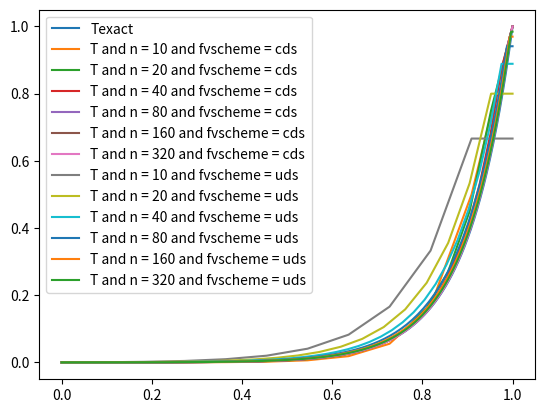
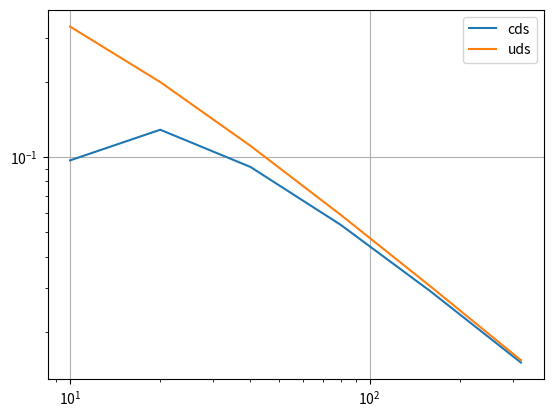

Write the Python code that produced these figures, in order.
import numpy as np
import scipy.sparse as sps
import matplotlib.pyplot as plt
import time
from matplotlib.ticker import AutoMinorLocator


def convectiveVelocityField(problem, n, xf):
    '''
    Generates the face velocities
    (UFw, UFe, VFs,VFn)
    '''

    if problem == 1:
        # Matrix of ones
        UFw = np.ones((n,n))
        UFe = np.ones((n,n))
        VFs = np.zeros((n,n))
        VFn = np.zeros((n,n))
        return UFw, UFe, VFs,VFn

    if problem == 2:
        UFw = -np.tile(xf[:n],(n,1))
        UFe = -np.tile(xf[1:],(n,1))
        VFs = np.tile((xf[:n]).reshape(n,1),(1,n))
        VFn = np.tile((xf[1:]).reshape(n,1),(1,n))
        return UFw, UFe, VFs,VFn
    
def convective_face_matrix(n, dx, Pe, UFw, UFe, VFs, VFn):
    ''''
    This function calculates the convective face matrix with
    '''
    Fe = Pe * UFe * dx
    Fw = Pe * UFw * dx
    Fs = Pe * VFs * dx
    Fn = Pe * VFn * dx

    return Fw, Fe, Fs, Fn

def coef_matrix(n,dx,Pe,fvscheme,Fw,Fe,Fs,Fn):
    D = -dx/dx # Nb should be made individual for w,e,s,n if dx,dy are different
    if fvscheme == 'cds':
        aW = (D-Fw/2)
        aE = (D+Fe/2)
        aS = (D-Fs/2)
        aN = (D+Fn/2)
        aP = -(aE+aW+aN+aS)+Fe-Fw+Fn-Fs
        if dx*Pe >= 2:
            print("Warning - Matrix a no longer diagonally dominant - Non physcial solutions!")
        return aW, aE ,aS, aN, aP
    
    if fvscheme == 'uds':        
        aE = D + np.minimum(0,Fe)
        aW = D + np.minimum(0,-Fw)
        aN = D + np.minimum(0,Fn)
        aS = D + np.minimum(0,-Fs)
        aP = -(aE+aW+aN+aS)+Fe-Fw+Fn-Fs
        return aW, aE, aS, aN, aP
    
    raise NotImplementedError("fvscheme not implemented")

def impose_boundary(n, dx, xc, problem, aW, aE, aS, aN, aP):
    """
    return s, aW, aE, aS, aN, aP
    """
    s = np.zeros((n, n))
    
    if problem == 1:
        DTgn = 0
        DTgs = 0
        Tgw = 0
        Tge = 1
        # Nuemann boundary conditions
        ## North
        aP[-1,:] = aP[-1,:] + aN[-1,:]
        s[-1,:] = s[-1,:] - aN[-1,:]*dx*DTgn
        aN[-1,:] = 0

        ## South
        aP[0,:] = aP[0,:] + aS[0,:]
        s[0,:] = s[0,:] + aS[0,:]*dx*DTgs
        aS[0,:] = 0
        
        
        # Dirichlet boundary conditions
        ## West
        aP[:,0] = aP[:,0] - aW[:,0]
        s[:,0] = s[:,0] - 2*Tgw*aW[:,0]
        aW[:,0] = 0
        ## East
        aP[:,-1] = aP[:,-1] - aE[:,-1]
        s[:,-1] = s[:,-1] - 2*Tge*aE[:,-1]
        aE[:,-1] = 0
        return s, aW, aE, aS, aN, aP
    
    if problem == 2:
        DTgn = 0
        Tgs = xc
        Tgw = 0
        Tge = 1
        # Nuemann boundary conditions
        ## North
        aP[-1,:] = aP[-1,:] + aN[-1,:]
        s[-1,:] = s[-1,:] - aN[-1,:]*dx*DTgn
        aN[-1,:] = 0
        
        # Dirichlet boundary conditions
        ## West
        aP[:,0] = aP[:,0] - aW[:,0]
        s[:,0] = s[:,0] - 2*Tgw*aW[:,0]
        aW[:,0] = 0
        ## East
        aP[:,-1] = aP[:,-1] - aE[:,-1]
        s[:,-1] = s[:,-1] - 2*Tge*aE[:,-1]
        aE[:,-1] = 0
        ## South
        aP[0,:] = aP[0,:] - aS[0,:]
        s[0,:] = s[0,:] - 2*Tgs*aS[0,:]
        aS[0,:] = 0
        
        return s, aW, aE, aS, aN, aP
    
    raise NotImplementedError("problem not implemented")

def assemble_matrix(n, aW, aE, aS, aN, aP):
    """
    return D
    """
    data = np.array([aP.flatten('F'), aE.flatten('F'), aN.flatten('F'), aS.flatten('F'), aW.flatten('F')])
    D = sps.spdiags(data, [0, -n, -1, 1, n], n*n, n*n, format = 'csr').T
    return D

def solve(A, s, n):
    st = time.perf_counter()
    T = sps.linalg.spsolve(A, s.flatten('F'))
    et = time.perf_counter()

    solve_time = et - st

    return T.reshape(n,n,order='F'), solve_time

def extrapolate_temperature_field_to_walls(n, dx, fvscheme, problem, T, xc):
    TT = np.zeros((n+2,n+2))
    TT[1:-1,1:-1] = T
    if problem == 1:
        if fvscheme == 'cds':    
            TT[:,0] = 0
            TT[:,-1] = 1
            TT[0,:] = TT[1,:] - 1/2 * dx * 0 # NB 0 is bundary condition (D_a)
            TT[-1,:] = TT[-2,:] + 1/2 * dx * 0 # NB 0 is bundary condition (D_b)
            return TT
    
        if fvscheme == 'uds':
            TT[:,0] = 2*0 - TT[:,1]
            TT[:,-1] = TT[:,-2]
            TT[0,:] = TT[1,:] - dx * 0 # NB 0 is bundary condition (D_a)
            TT[-1,:] = TT[-2,:]
            return TT
        
    if problem == 2:
        if fvscheme == 'cds':
            _xc = np.zeros(len(xc)+2)
            _xc[1:-1] = xc
            _xc[0] = xc[0] - dx/2
            _xc[-1] = xc[-1] + dx/2
            TT[:,0] = 0
            TT[:,-1] = 1
            TT[0,:] = _xc
            TT[-1,:] = TT[-2,:]
            return TT

        if fvscheme == 'uds':
            _xc = np.zeros(len(xc)+2)
            _xc[1:-1] = xc
            _xc[0] = xc[0] - dx/2
            _xc[-1] = xc[-1] + dx/2
            TT[:,0] = TT[:,1]
            TT[:,-1] = 2*1 - TT[:,-2] #NB 1 is bundary condition
            TT[0,:] = 2*_xc - TT[1,:]
            TT[-1,:] = TT[-2,:]
            return TT

def extrapolate_gradients_to_walls(n, dx, fvscheme, problem, TT, xc):
    dT = np.zeros((n + 2,n + 2))
    if problem == 1:
        if fvscheme == 'cds':    
            dT[:,0] = 2 / dx * (TT[:,1] - 0)
            dT[:,-1] = 2 / dx * (1 - TT[:,-2])
            dT[0,:] =  0 # NB 0 is bundary condition (D_a)
            dT[-1,:] =  0 # NB 0 is bundary condition (D_b)
            return dT
    
        if fvscheme == 'uds':
            dT[:,0] = 2 / dx * (TT[:,1] - 0)
            dT[:,-1] = 2 / dx * (1 - TT[:,-2])
            dT[0,:] =  0 # NB 0 is bundary condition (D_a)
            dT[-1,:] =  0 # NB 0 is bundary condition (D_b)
            return dT
        
    if problem == 2:
        _xc = np.zeros(len(xc)+2)
        _xc[1:-1] = xc
        _xc[0] = xc[0] - dx/2
        _xc[-1] = xc[-1] + dx/2
        if fvscheme == 'cds':
            dT[:,0] = 2 / dx * (TT[:,1] - 0)
            dT[:,-1] = 2 / dx * (1 - TT[:,-2])
            dT[0,:] = 2 / dx * (TT[1,:] - _xc)
            dT[-1,:] = 0
            return dT

        if fvscheme == 'uds':
            dT[:,0] = 2 / dx * (TT[:,1] - 0)
            dT[:,-1] = 2 / dx * (1 - TT[:,-2])
            dT[0,:] = 2 / dx * (TT[1,:] - _xc)
            dT[-1,:] = 0
            return dT

def plot_temperature_field(xc, TT, dx, L):
    _xc = np.zeros(len(xc)+2)
    _xc[1:-1] = xc
    _xc[0] = xc[0] - dx/2
    _xc[-1] = xc[-1] + dx/2
    plt.figure()
    # Make a grid plot with temperature as the color usin pcolormesh
    plt.pcolormesh(_xc, _xc, TT)
    # Add label to colorbar
    plt.colorbar(label='Temperature')
    plt.xlabel('x-axis')
    plt.ylabel('y-axis')
    plt.legend()
    plt.title('Temperature distribution')

    plt.figure()
    plt.contourf(_xc, _xc, TT)
    plt.colorbar(label='Temperature')
    plt.xlabel('x-axis')
    plt.ylabel('y-axis')
    plt.legend()
    plt.title('Temperature distribution')

    # Plot the surface 
    fig = plt.figure()
    ax = fig.add_subplot(111, projection='3d')
    X, Y = np.meshgrid(_xc, _xc)
    ax.plot_surface(X, Y, TT, cmap='viridis')
    ax.set_xlabel('x-axis')
    ax.set_ylabel('y-axis')
    ax.set_zlabel('Temperature')
    ax.set_title('Temperature distribution')


    # fig, ax = plt.subplots(dpi = 200)
    # plt.imshow(T, interpolation='none')
    # minor_locator = AutoMinorLocator(2)
    # ax.yaxis.set_minor_locator(minor_locator)
    # ax.xaxis.set_minor_locator(minor_locator)
    # plt.xticks(ticks = xc, labels = 'x-axis', rotation = 'vertical')
    # plt.yticks(ticks = xc, labels = 'y-axis')
    # ax.grid(True, which='minor')

def GlobalConservation_old(TT, dx, Pe, xc, UFw, UFe, VFs, VFn, problem, fvscheme):
    """
    return Conservation error
    """
    if fvscheme == 'cds': 
        DTw = ((TT[:,1] - TT[:,0]) / dx * 2)[1:-1]
        DTe = ((TT[:,-1] - TT[:,-2]) / dx * 2)[1:-1]
        DTs = ((TT[1,:] - TT[0,:]) / dx * 2)[1:-1]
        DTn = ((TT[-2,:] - TT[-1,:]) / dx * 2)[1:-1]

    if fvscheme == 'uds':
        if problem == 1:
            Tb = 1
            Ta = 0
            DTw = 2/dx * (TT[:,0] - Ta)[1:-1]
            DTe = 2/dx * (Tb - TT[:,-1])[1:-1]
            DTs = 0 # NB 0 is bundary condition (D_a)
            DTn = 0 # NB 0 is bundary condition (D_b)
        
        if problem == 2:
            Tgs = xc
            Tgw = 0
            Tge = 1
            DTw = 2/dx * (TT[1:-1,0] - Tgw)
            DTe = 2/dx * (Tge - TT[1:-1,-1])
            DTs = 2/dx * (Tgs - TT[0,1:-1])
            DTn = 0 # NB 0 is bundary condition (D_b)'

    PeuTw = Pe * UFw[:,0] * TT[1:-1,0]
    PeuTe = Pe * UFe[:,-1] * TT[1:-1,-1]
    PeuTs = Pe * VFs[0,:] * TT[0,1:-1]
    PeuTn = Pe * VFn[-1,:] * TT[-1,1:-1]
    xflux = np.sum((PeuTe-DTe) - (PeuTw-DTw)) * dx
    yflux = np.sum((PeuTn-DTn) - (PeuTs-DTs)) * dx
    Flux = xflux + yflux
    return Flux

def GlobalConservation(TT, dT, dx, Pe, xc, UFw, UFe, VFs, VFn, problem, fvscheme):
    """
    return Conservation error
    """
    PeuTw = Pe * UFw[:,0] * TT[1:-1,0]
    PeuTe = Pe * UFe[:,-1] * TT[1:-1,-1]
    PeuTs = Pe * VFs[0,:] * TT[0,1:-1]
    PeuTn = Pe * VFn[-1,:] * TT[-1,1:-1]
    xflux = np.sum((PeuTe-dT[1:-1,-1]) - (PeuTw-dT[1:-1,0])) * dx
    yflux = np.sum((PeuTn-dT[-1,1:-1]) - (PeuTs-dT[0,1:-1])) * dx
    Flux = xflux + yflux
    return Flux


def do_simulation(n, L, Pe, problem, fvscheme, plot = False):
    dx = L/n
    xf = np.arange(0,L+dx,dx)
    xc = np.arange(dx/2,L-dx/2+dx,dx)

    UFw, UFe, VFs,VFn = convectiveVelocityField(problem, n, xf)
    Fw, Fe, Fs, Fn = convective_face_matrix(n, dx, Pe, UFw, UFe, VFs, VFn)
    aW, aE, aS, aN, aP = coef_matrix(n,dx,Pe,fvscheme,Fw,Fe,Fs,Fn)
    s, aW, aE, aS, aN, aP = impose_boundary(n, dx, xc, problem, aW, aE, aS, aN, aP)
    D = assemble_matrix(n, aW, aE, aS, aN, aP)
    T, solve_time = solve(D, s, n)
    TT = extrapolate_temperature_field_to_walls(n, dx, fvscheme, problem, T, xc)
    dT = extrapolate_gradients_to_walls(n, dx, fvscheme, problem, TT, xc)
    Flux = GlobalConservation(TT, dT, dx, Pe, xc, UFw, UFe, VFs, VFn, problem, fvscheme)
    
    if plot:
        plot_temperature_field(xc, TT, dx, L)
    return T, TT, solve_time


def convergence_rate(L, Pe = 10):
    problem = 1
    scheme = ['cds', 'uds']

    Texact = lambda x: (np.exp(Pe*x)-1)/(np.exp(Pe)-1)

    n = np.array([10, 20, 40, 80, 160, 320])
    x_smooth = np.linspace(0, L, 1000)

    ERROR = np.zeros((len(n), len(scheme)))

    plt.figure()
    plt.plot(x_smooth, Texact(x_smooth), label = 'Texact')
    for scheme in enumerate(scheme):
        fvscheme = scheme[1]
        for i in range(6):
            x = np.linspace(0, L, n[i]+2)
            T_exact = Texact(x)
            T, TT, solve_time = do_simulation(n[i], L, Pe, problem, fvscheme, plot = False)
            ERROR[i,scheme[0]] = np.max(abs(TT-T_exact))
            plt.plot(x, TT[0,:],  label = 'T and n = ' + str(n[i]) + ' and fvscheme = ' + fvscheme)
    
    plt.legend()
    plt.show()
    print(ERROR)
    plt.figure()
    plt.loglog(n, ERROR[:,0], label = 'cds')
    plt.loglog(n, ERROR[:,1], label = 'uds')
    plt.grid()
    plt.legend()
    plt.show()
    return TT




if __name__=="__main__":
    #n = 10
    L = 1
    # P = 1.5
    # Pe = P * n
    #Pe = 10
    #problem = 1
    #fvscheme = 'cds'

    #T, TT, solve_time = do_simulation(n, L, Pe, problem, fvscheme, plot = False)

    TT = convergence_rate(L, Pe = 10)


    plt.show()
